Dataset: vignettes (GitHub, alexliyihao/AAPI_code). Classes: arteriole, artery, distal_tubule, glom, glomerulus, glomerulus_gs, proximal tubule, proximal_tubule.

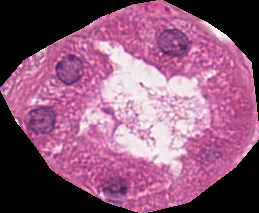
Label: proximal tubule

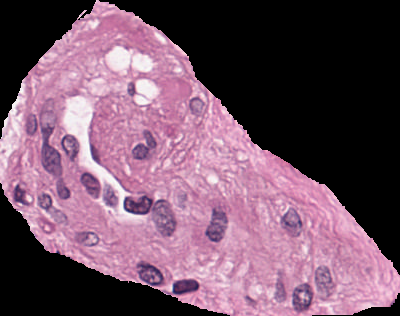
Label: arteriole

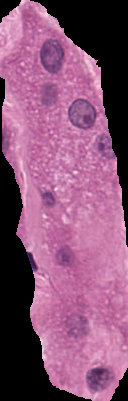
Label: proximal_tubule

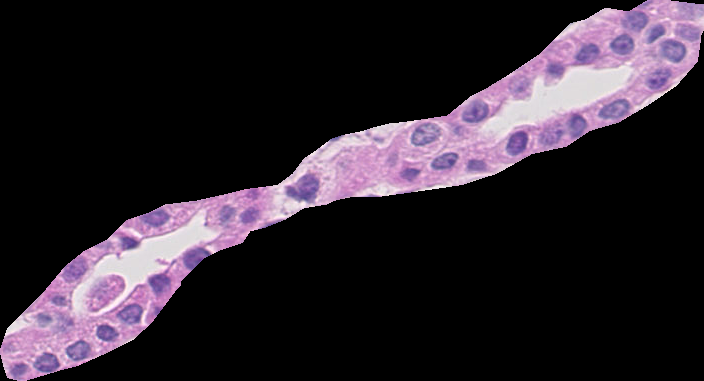
Label: distal_tubule

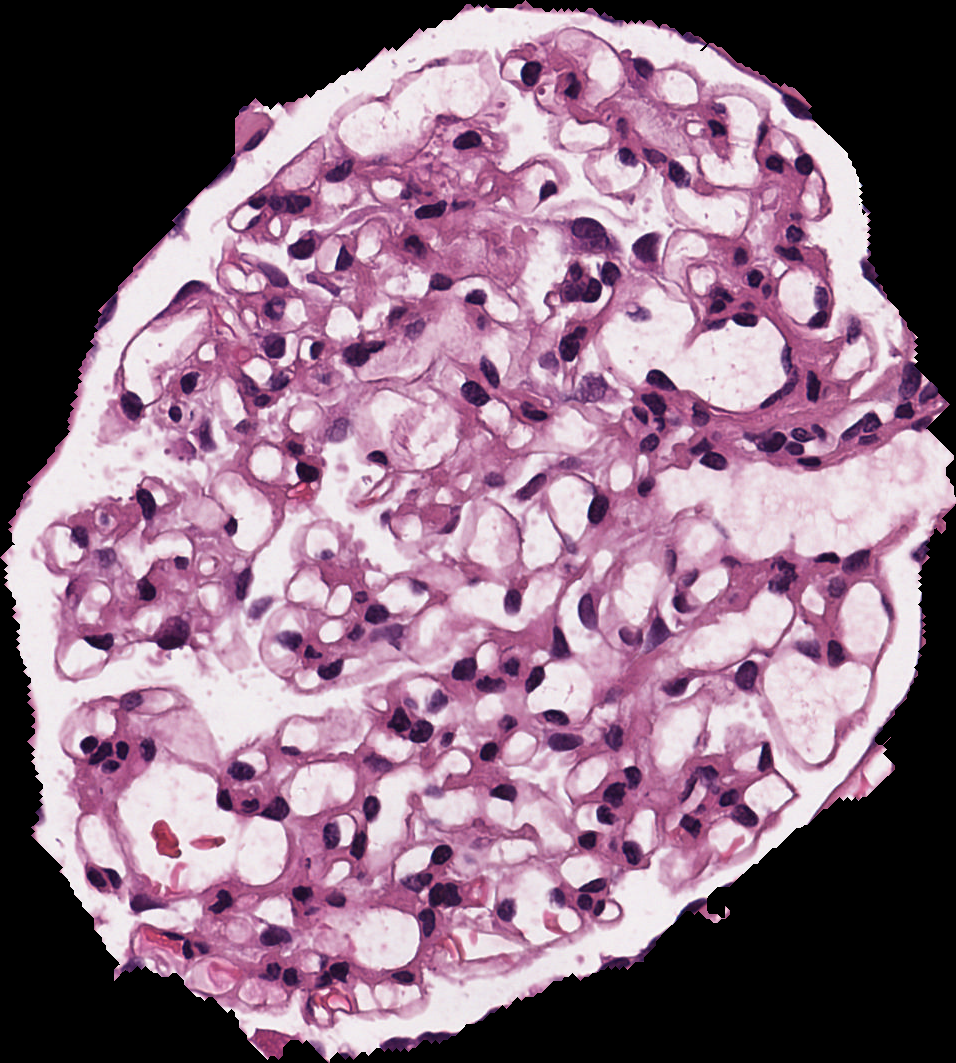
Label: glomerulus

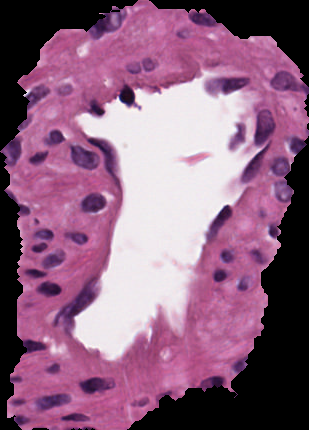
Label: artery
